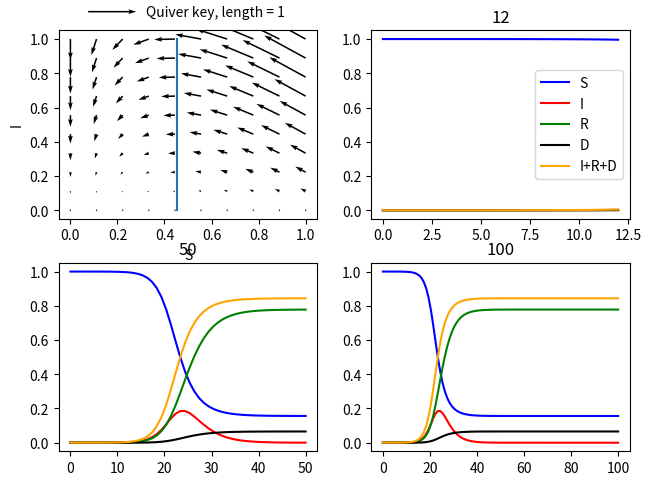

This chart was generated by the following Python code:
#!/usr/bin/env python3
# -*- coding: utf-8 -*-
"""
Andrew Gordus
May, 2020
Quantitative Biology and Biophysics (AS.020.674/250.644)	Spring 2020
Gordus Lab #2

"""

import matplotlib.pyplot as plt
import numpy as np
from scipy.integrate import solve_ivp


#---------------#
# Set Variables #
#---------------#

S0 = 1 # Actual NYC population: 8*np.power(10,6)
I0 = 30 / (8*np.power(10,6))

R0 = 2.2
gamma = 0.44
beta = R0*gamma/S0


#-------------------#
# Current NYC Stats #
#-------------------#

# Current NYC Stats
# Shelter in Place occurred t = 12 days
# Confirmed cases was ~17644 at this point

Conf = 167000 #52 days from t0
Dead = 13000 #52 days from t0
Rec = 40000 #52 days from t0


f = Dead/Conf


#-------------#
# PHASE PLANE #
#-------------#

# Null Clines

Sn = gamma/beta
In = 0


Sspan = np.linspace(0,S0,10)
Ispan = np.linspace(0,S0,10)

# Grid of x & y values
S, I = np.meshgrid(Sspan, Ispan)

# Empty matrices to fill in with velocity data
dS = np.zeros(np.shape(S))
dI = np.zeros(np.shape(I))

#Fill velocities into grid.
for m in range(S.shape[0]):
    for n in range(I.shape[0]):
        dS[m,n] = -beta * S[m][n] * I[m][n]
        dI[m,n] = beta * S[m][n] * I[m][n] - gamma * I[m][n]


#----------------------#
# NUMERICAL SIMULATION #
#----------------------#


# ODE

y0 = np.array([1 - 23/(8*np.power(10,6)), 23/(8*np.power(10,6)), 0,0])


def SIR(t,y):
    dSdt = -1 * beta * y[0] * y[1]
    dIdt = beta * y[0] * y[1] - gamma * y[1]
    dRdt = (1-f) * gamma * y[1]
    dDdt = f * gamma * y[1]
    
    return np.array([dSdt, dIdt, dRdt, dDdt])
    


# Integrators
    
# Runge-Kutta
def runge_kutta(y0, t, h):
    timesteps = int(t/h)
    yn=y0
    
    for i in range(1, timesteps): 
            k1 = SIR(i, yn)
            k2 = SIR(i, yn + 0.5 * h * k1)
            k3 = SIR(i, yn + 0.5 * h * k2)
            k4 = SIR(i, yn + h * k3)
            yn += (h/6) * (k1 + 2 * k2 + 2 * k3 +k4)
    
    return yn
        

# Scipy integrator

sol1 = solve_ivp(SIR, [0,12],[S0,I0,0,0],max_step = 1)
sol2 = solve_ivp(SIR, [0,50],[S0,I0,0,0],max_step = 1)
sol3 = solve_ivp(SIR, [0,100],[S0,I0,0,0],max_step = 1)
irdsol1=(sol1.y[1]+ sol1.y[2]+ sol1.y[3]) #sum of I R and D for part 1d
irdsol2=(sol2.y[1]+ sol2.y[2]+ sol2.y[3])
irdsol3=(sol3.y[1]+ sol3.y[2]+ sol3.y[3])
#print(sumsol1)

sol38=solve_ivp(SIR, [12,38],[S0,I0,0,0],max_step = 1)
irdsol38=(sol38.y[1]+ sol38.y[2]+ sol38.y[3])
sol88=solve_ivp(SIR, [12,88],[S0,I0,0,0],max_step = 1)
irdsol88=(sol88.y[1]+ sol88.y[2]+ sol88.y[3])

# NOTE:
# sol.t = time vector
# sol.y = matrix of output. Rows are S, I, R, D; Columns are time
#print(sol.y[0])


# Set up the matplotlib figure 

#----------------------#
#        Part 1        #
#----------------------#

X = np.arange(-10, 10, 1)
Y = np.arange(-10, 10, 1)
U, V = np.meshgrid(X, Y)

fig, ax = plt.subplots(2,2)
plt.tight_layout()
q = ax[0,0].quiver(S , I , dS, dI)
ax[0,0].quiverkey(q, X=0.3, Y=1.1, U=1,label='Quiver key, length = 1', labelpos='E')
ax[0,0].plot([Sn, Sn], [0,S0])
ax[0,0].set_xlabel('S')
ax[0,0].set_ylabel('I')

ax[0,1].plot(sol1.t, sol1.y[0], color="blue", label="S")
ax[0,1].plot(sol1.t, sol1.y[1], color="red", label="I")
ax[0,1].plot(sol1.t, sol1.y[2], color="green", label="R")
ax[0,1].plot(sol1.t, sol1.y[3], color="black", label="D")
ax[0,1].plot(sol1.t, irdsol1, color="orange", label="I+R+D")
ax[0,1].set_title("12")

ax[1,0].plot(sol2.t, sol2.y[0], color="blue", label="S")
ax[1,0].plot(sol2.t, sol2.y[1], color="red", label="I")
ax[1,0].plot(sol2.t, sol2.y[2], color="green", label="R")
ax[1,0].plot(sol2.t, sol2.y[3], color="black", label="D")
ax[1,0].plot(sol2.t, irdsol2, color="orange", label="I+R+D")
ax[1,0].set_title("50")

ax[1,1].plot(sol3.t, sol3.y[0], color="blue", label="S")
ax[1,1].plot(sol3.t, sol3.y[1], color="red", label="I")
ax[1,1].plot(sol3.t, sol3.y[2], color="green", label="R")
ax[1,1].plot(sol3.t, sol3.y[3], color="black", label="D")
ax[1,1].plot(sol3.t, irdsol3, color="orange", label="I+R+D")
ax[1,1].set_title("100")

ax[0,1].legend()

#plt.show()
fig.savefig("Part1.png")
plt.close(fig)

#----------------------#
#        Part 2        #
#----------------------#

# fig, ax = plt.subplots(2,2)
# plt.tight_layout()
#
# ax[0,0].plot(sol1.t, sol1.y[0], color="blue", label="S")
# ax[0,0].plot(sol1.t, sol1.y[1], color="red", label="I")
# ax[0,0].plot(sol1.t, sol1.y[2], color="green", label="R")
# ax[0,0].plot(sol1.t, sol1.y[3], color="black", label="D")
# ax[0,0].plot(sol1.t, irdsol1, color="orange", label="I+R+D")
# ax[0,0].set_title("12")
#
# ax[1,0].plot(sol38.t, sol38.y[0], color="blue", label="S")
# ax[1,0].plot(sol38.t, sol38.y[1], color="red", label="I")
# ax[1,0].plot(sol38.t, sol38.y[2], color="green", label="R")
# ax[1,0].plot(sol38.t, sol38.y[3], color="black", label="D")
# ax[1,0].plot(sol38.t, irdsol38, color="orange", label="I+R+D")
# ax[1,0].set_title("38")
#
# ax[1,1].plot(sol88.t, sol88.y[0], color="blue", label="S")
# ax[1,1].plot(sol88.t, sol88.y[1], color="red", label="I")
# ax[1,1].plot(sol88.t, sol88.y[2], color="green", label="R")
# ax[1,1].plot(sol88.t, sol88.y[3], color="black", label="D")
# ax[1,1].plot(sol88.t, irdsol88, color="orange", label="I+R+D")
# ax[1,1].set_title("88")
#
# ax[0,0].legend()
#
# #plt.show()
# fig.savefig("Part2.png")
# plt.close(fig)
